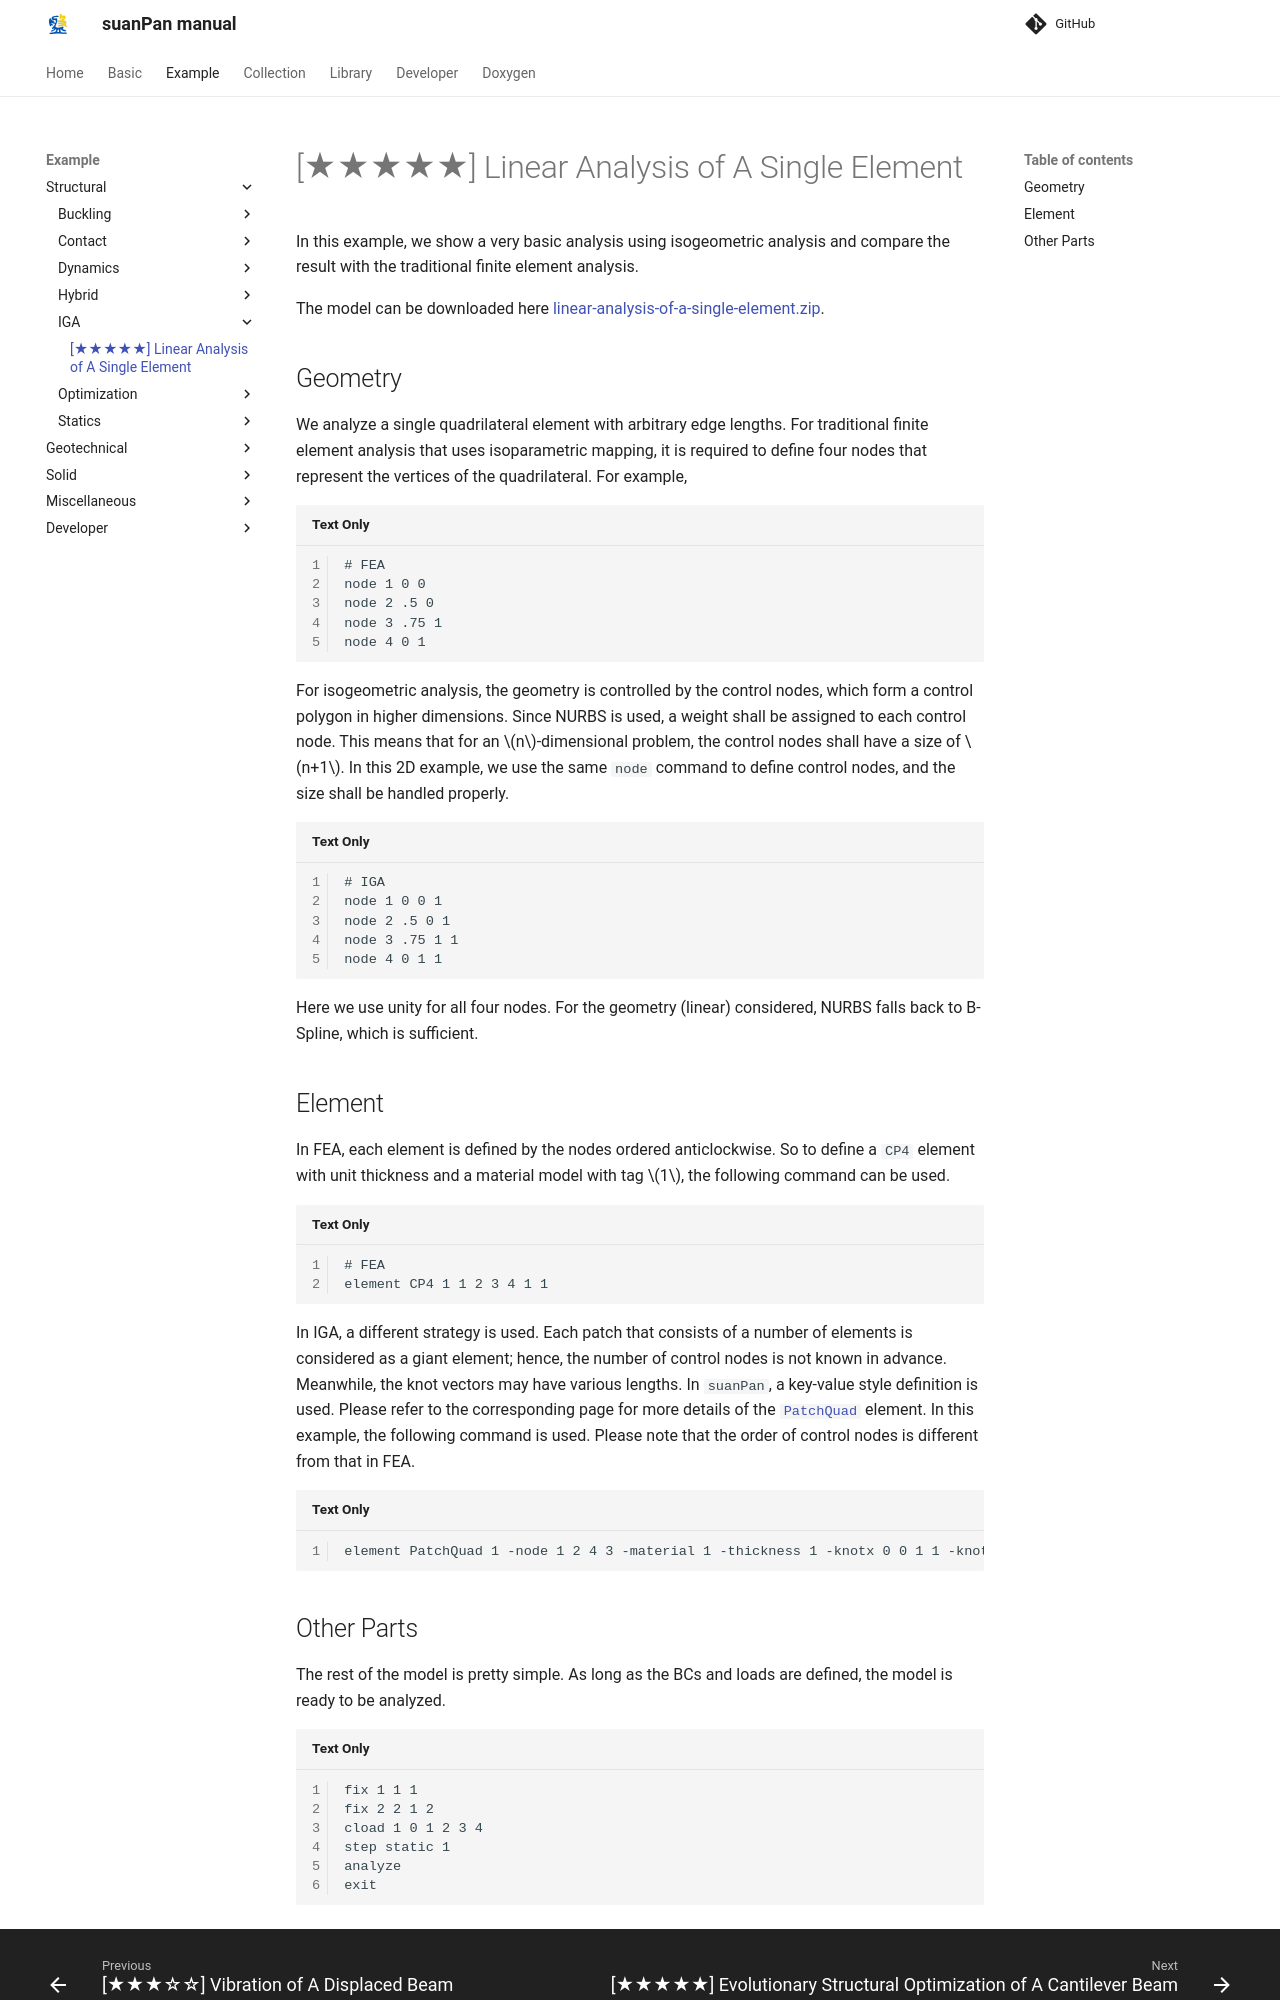

repository: TLCFEM/suanPan-manual · page: 4.4/Example/Structural/IGA/linear-analysis-of-a-single-element/index.html · generator: mkdocs

# [★★★★★] Linear Analysis of A Single Element

In this example, we show a very basic analysis using isogeometric analysis and compare the result with the traditional finite element analysis.

The model can be downloaded here [linear-analysis-of-a-single-element.zip](linear-analysis-of-a-single-element.zip).

## Geometry

We analyze a single quadrilateral element with arbitrary edge lengths.
For traditional finite element analysis that uses isoparametric mapping, it is required to define four nodes that represent the vertices of the quadrilateral.
For example,

```
# FEA
node 1 0 0
node 2 .5 0
node 3 .75 1
node 4 0 1
```

For isogeometric analysis, the geometry is controlled by the control nodes, which form a control polygon in higher dimensions.
Since NURBS is used, a weight shall be assigned to each control node.
This means that for an $$n$$-dimensional problem, the control nodes shall have a size of $$n+1$$.
In this 2D example, we use the same `node` command to define control nodes, and the size shall be handled properly.

```
# IGA
node 1 0 0 1
node 2 .5 0 1
node 3 .75 1 1
node 4 0 1 1
```

Here we use unity for all four nodes.
For the geometry (linear) considered, NURBS falls back to B-Spline, which is sufficient.

## Element

In FEA, each element is defined by the nodes ordered anticlockwise.
So to define a `CP4` element with unit thickness and a material model with tag $$1$$, the following command can be used.

```
# FEA
element CP4 1 1 2 3 4 1 1
```

In IGA, a different strategy is used.
Each patch that consists of a number of elements is considered as a giant element; hence, the number of control nodes is not known in advance.
Meanwhile, the knot vectors may have various lengths.
In `suanPan`, a key-value style definition is used.
Please refer to the corresponding page for more details of the [`PatchQuad`](../../../Library/Element/Patch/PatchQuad.md) element.
In this example, the following command is used.
Please note that the order of control nodes is different from that in FEA.

```
element PatchQuad 1 -node 1 2 4 3 -material 1 -thickness 1 -knotx 0 0 1 1 -knoty 0 0 1 1
```
